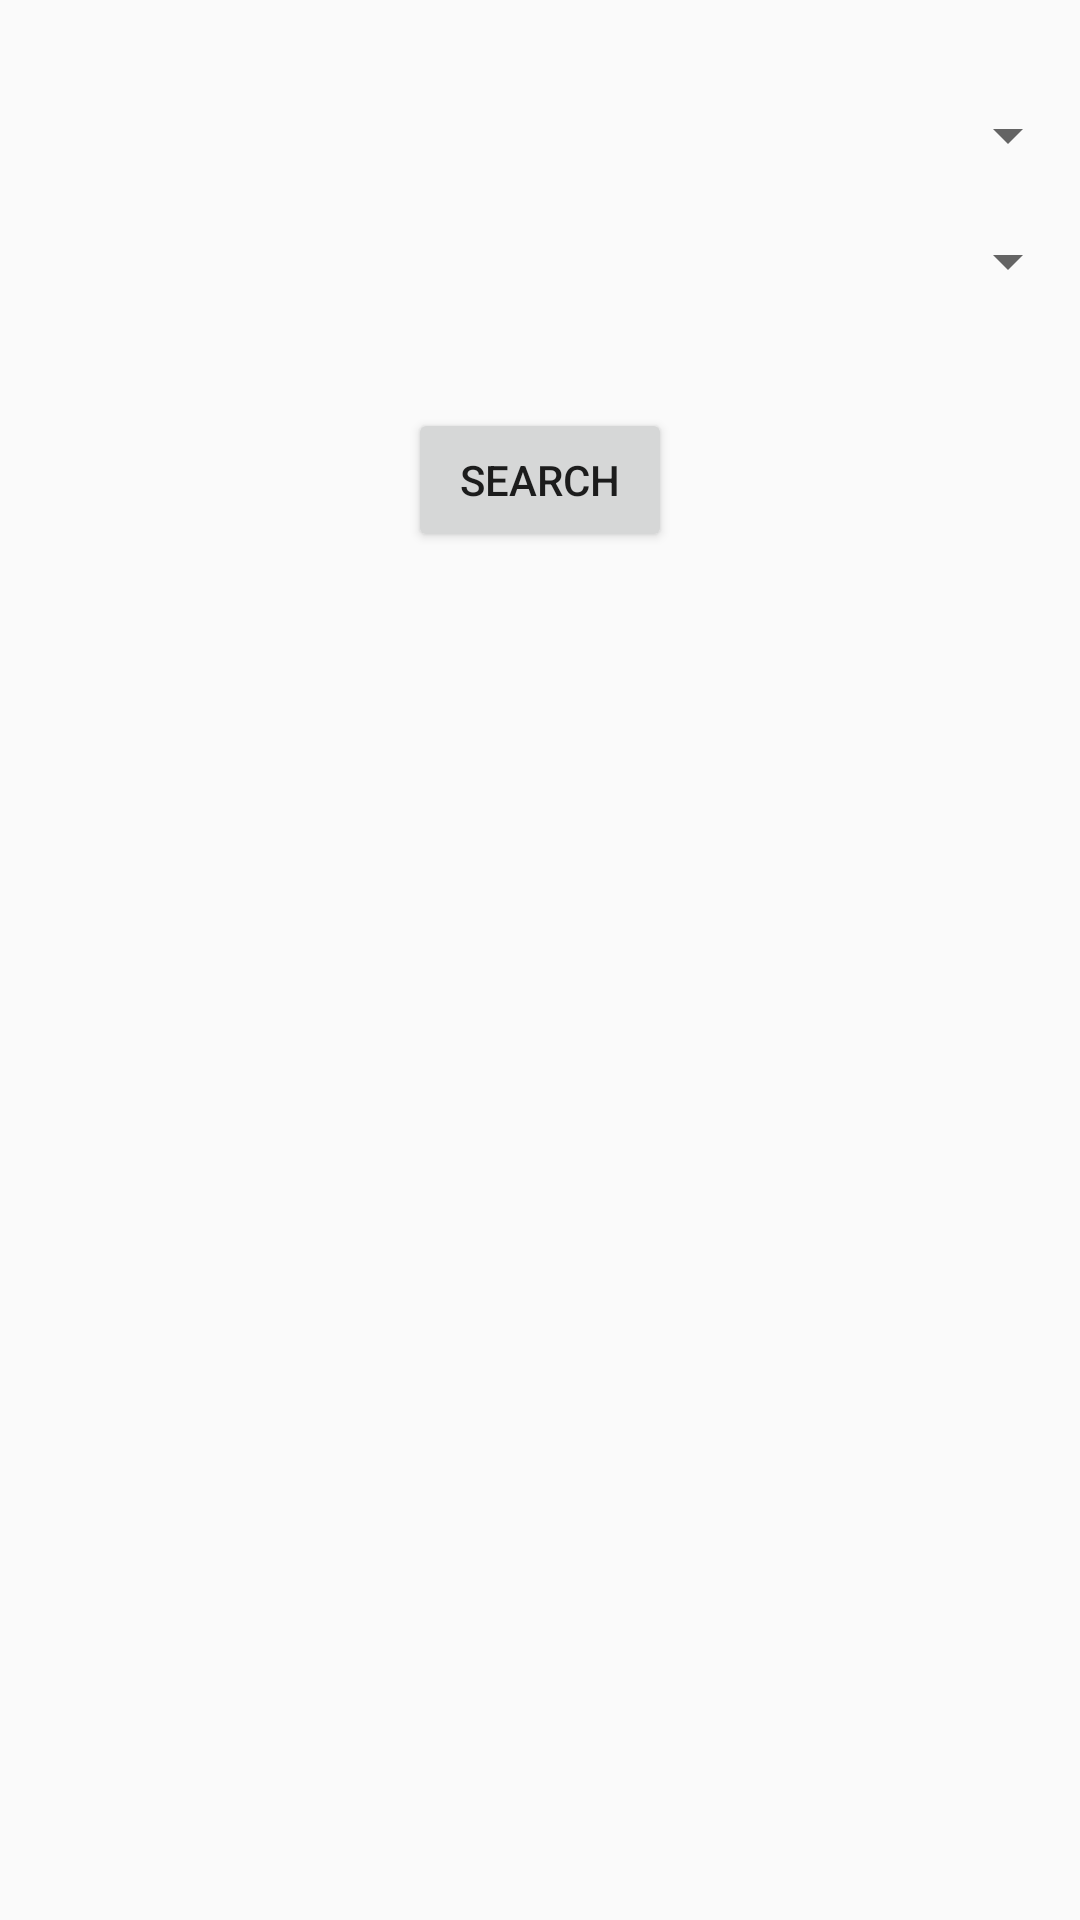

The Android layout XML behind this screen, and the referenced resources:
<!-- AndroidManifest.xml: application theme AppTheme -->
<!-- res/layout/activity_add_item.xml -->
<?xml version="1.0" encoding="utf-8"?>
<RelativeLayout xmlns:android="http://schemas.android.com/apk/res/android"
    xmlns:app="http://schemas.android.com/apk/res-auto"
    xmlns:tools="http://schemas.android.com/tools"
    android:layout_width="match_parent"
    android:layout_height="match_parent"
    tools:context="com.example.joeribes.joeribes_pset6.AddItemActivity">

    <Spinner
        android:id="@+id/item_spinner"
        android:layout_width="fill_parent"
        android:layout_height="wrap_content"
        android:layout_marginTop="33dp"
        android:layout_alignParentTop="true"
        android:layout_alignParentStart="true" />

    <Button
        android:id="@+id/button3"
        android:layout_width="wrap_content"
        android:layout_height="wrap_content"
        android:layout_below="@+id/season_spinner"
        android:layout_centerHorizontal="true"
        android:layout_marginTop="37dp"
        android:onClick="searchApi"
        android:text="Search" />

    <Spinner
        android:id="@+id/season_spinner"
        android:layout_width="fill_parent"
        android:layout_height="wrap_content"
        android:layout_marginTop="18dp"
        android:layout_below="@+id/item_spinner"
        android:layout_alignParentEnd="true" />

</RelativeLayout>
<!-- resources referenced by this layout -->
<resources>
  <style name="AppTheme" parent="Theme.AppCompat.Light.NoActionBar">
          
          <item name="colorPrimary">@color/colorPrimary</item>
          <item name="colorPrimaryDark">@color/colorPrimaryDark</item>
          <item name="colorAccent">@color/colorAccent</item>
          <item name="actionMenuTextColor">#fff</item>
      </style>
  <color name="colorPrimary">#224161</color>
  <color name="colorPrimaryDark">#7bc4f9</color>
  <color name="colorAccent">#7bc4f9</color>
</resources>
